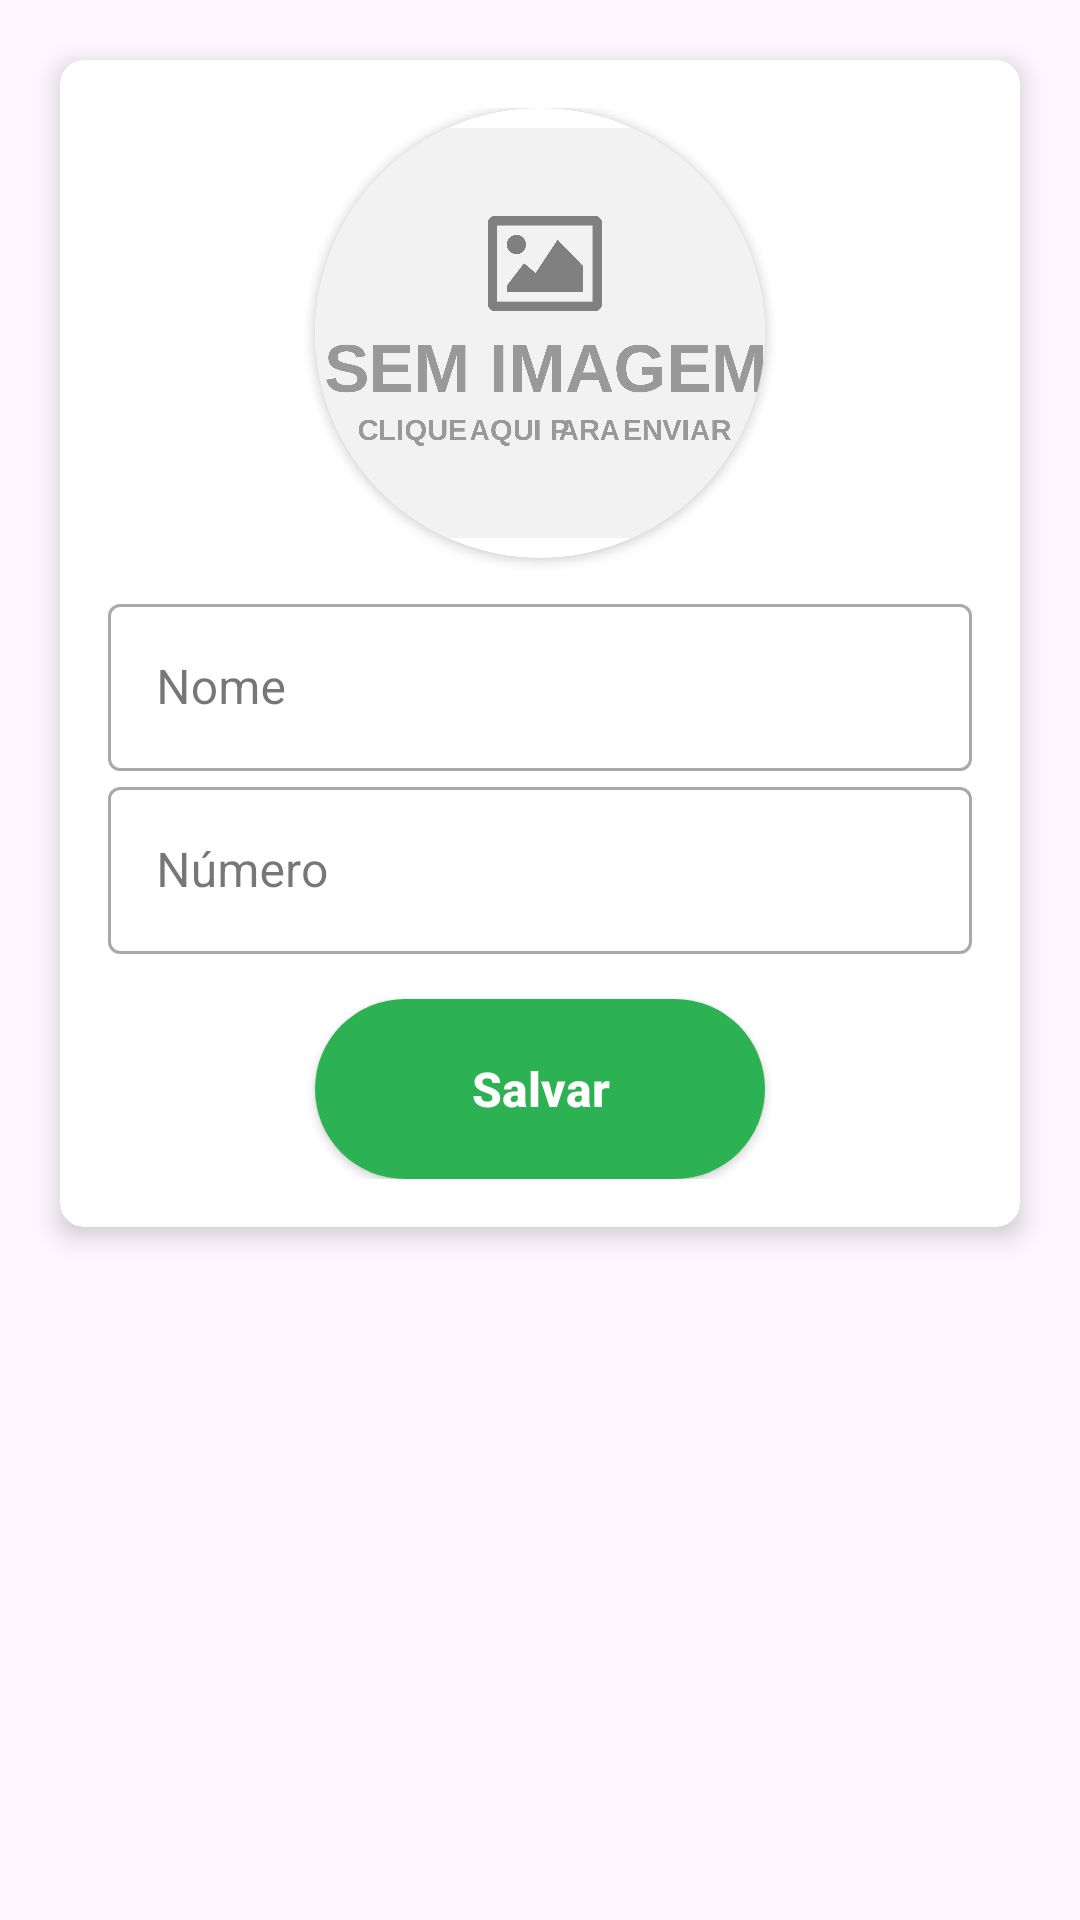

Reconstruct the res/layout file that produces this screen, plus the resources it refers to.
<!-- AndroidManifest.xml: application theme Theme.Custom -->
<!-- res/layout/activity_contact_details.xml -->
<?xml version="1.0" encoding="utf-8"?>
<androidx.constraintlayout.widget.ConstraintLayout xmlns:android="http://schemas.android.com/apk/res/android"
    xmlns:app="http://schemas.android.com/apk/res-auto"
    xmlns:tools="http://schemas.android.com/tools"
    android:layout_width="match_parent"
    android:layout_height="match_parent"
    tools:context=".view.ContactDetailsActivity">

    <androidx.cardview.widget.CardView
        android:layout_width="match_parent"
        android:layout_height="wrap_content"
        android:layout_margin="20dp"
        android:background="@android:color/white"
        app:cardCornerRadius="8dp"
        app:cardElevation="5dp"
        app:layout_constraintEnd_toEndOf="parent"
        app:layout_constraintStart_toStartOf="parent"
        app:layout_constraintTop_toTopOf="parent"
        tools:ignore="MissingConstraints">

        <LinearLayout
            android:layout_width="match_parent"
            android:layout_height="wrap_content"
            android:orientation="vertical"
            android:padding="16dp">

            <androidx.cardview.widget.CardView
                android:layout_width="150dp"
                android:layout_height="150dp"
                android:layout_gravity="center"
                app:cardCornerRadius="250dp">

                <ImageView
                    android:id="@+id/imgContact"
                    android:layout_width="200dp"
                    android:layout_height="150dp"
                    android:layout_gravity="center"
                    android:src="@drawable/selece_image" />
            </androidx.cardview.widget.CardView>

            <com.google.android.material.textfield.TextInputLayout
                android:id="@+id/tilName"
                style="@style/Widget.MaterialComponents.TextInputLayout.OutlinedBox"
                android:layout_width="match_parent"
                android:layout_height="wrap_content"
                android:layout_marginTop="10dp">

                <androidx.appcompat.widget.AppCompatEditText
                    android:id="@+id/etName"
                    android:layout_width="match_parent"
                    android:layout_height="wrap_content"
                    android:enabled="false"
                    android:hint="Nome"
                    android:lines="1"
                    android:maxLines="1"
                    android:singleLine="true"
                    android:textColorHint="@color/black" />
            </com.google.android.material.textfield.TextInputLayout>

            <com.google.android.material.textfield.TextInputLayout
                android:id="@+id/tilPhone"
                style="@style/Widget.MaterialComponents.TextInputLayout.OutlinedBox"
                android:layout_width="match_parent"
                android:layout_height="wrap_content"
                android:layout_weight="1">

                <androidx.appcompat.widget.AppCompatEditText
                    android:id="@+id/etPhone"
                    android:layout_width="match_parent"
                    android:layout_height="wrap_content"
                    android:enabled="false"
                    android:hint="Número"
                    android:inputType="number"
                    android:lines="1"
                    android:maxLines="1"
                    android:singleLine="true"
                    android:textColorHint="@color/black" />
            </com.google.android.material.textfield.TextInputLayout>

            <Button
                android:id="@+id/btnSaveContact"
                android:layout_width="150dp"
                android:layout_height="wrap_content"
                android:layout_gravity="center"
                android:layout_marginTop="15dp"
                android:background="@drawable/button_shape"
                android:text="Salvar"
                android:textAllCaps="false"
                android:textColor="@color/white"
                android:textSize="16sp"
                android:textStyle="bold" />
        </LinearLayout>
    </androidx.cardview.widget.CardView>

</androidx.constraintlayout.widget.ConstraintLayout>
<!-- resources referenced by this layout -->
<resources>
  <color name="black">#FF000000</color>
  <color name="white">#FFFFFFFF</color>
  <!-- drawable button_shape (drawable) -->
  <?xml version="1.0" encoding="utf-8"?>
  <shape xmlns:android="http://schemas.android.com/apk/res/android" android:shape="rectangle">
      <corners
          android:bottomLeftRadius="30dp"
          android:bottomRightRadius="30dp"
          android:radius="60dp"
          android:topLeftRadius="30dp"
          android:topRightRadius="30dp"/>
      <solid android:color="@color/darkGreen" />
  
      <padding
          android:bottom="0dp"
          android:left="0dp"
          android:right="0dp"
          android:top="0dp" />
  
      <size
          android:height="60dp"
          android:width="200dp" />
  </shape>
  <!-- drawable selece_image: png bitmap (drawable, 73529 bytes) -->
  <style name="Theme.Custom" parent="Theme.Material3.Light">
          <item name="toolbarStyle">@style/Theme.Custom.Toolbar</item>
          <item name="android:statusBarColor">@color/selected</item>
          <item name="android:windowLightStatusBar">true</item>
          <item name="colorOnPrimary">@color/white</item>
          <item name="android:titleTextColor">@color/white</item>
  
          
          
      </style>
  <color name="darkGreen">#2DB253</color>
  <style name="Theme.Custom.Toolbar" parent="Widget.Material3.Toolbar">
          <item name="android:background">@color/selected</item>
      </style>
  <color name="selected">#AFDFB5</color>
</resources>
